pico-8 play session: hold ← + tap ❎, after a click and taps of 🅾, ❎, 🅾+❎, 🅾 in the second before t = 0

[t = 1 s] hold ← ~1s, tap ❎ ~2×
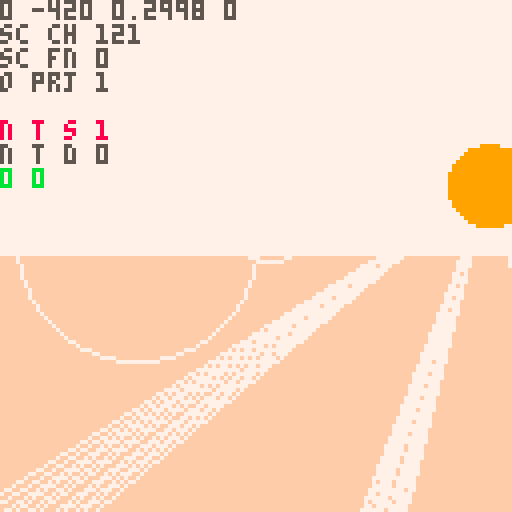
[t = 4 s] hold ← ~4s, tap ❎ ~7×
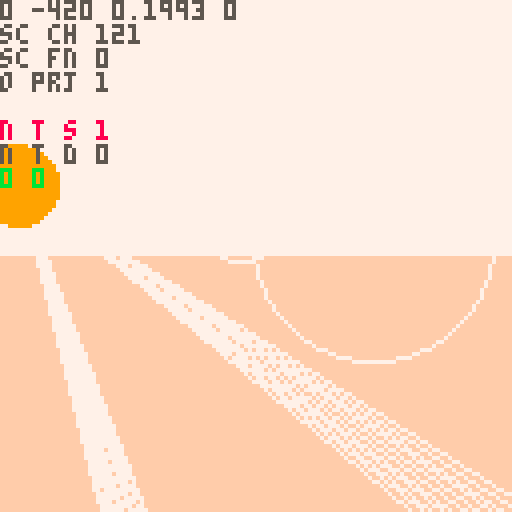
[t = 6 s] hold ← ~6s, tap ❎ ~10×
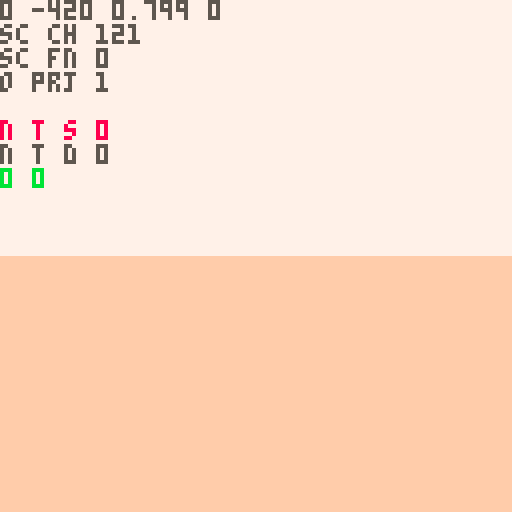

pico-8 cartridge
version 42
__lua__
-- nuclear semiotics
music(2)

ver="0.0.5"

ppx,ppy,ppz=0,-8,-420
pp_pi,pp_ya=0,0
pp_rp=0 --rad poisoning temp
pp_rp2=0 --rad poisoning perm

camx,camy,camz=0,0,0
cam_ya,cam_pi=0,0
cam_d=0
cam_h=0

sunx,suny,sunz=0,0,0

fov=0.15
fov_c=-2.778 //1/tan(fov/2)
zfar=500
znear=-14
lam=zfar/(zfar-znear)

sec_s_a=0.11 //sec search ang
sec_s_n=11 //sec search slices
sec_d={ //sec layer rend dists
	sp=20,
	sh=5,
	sy=5,
	tr=5
}

secr=25
secr2=50

sex,sez=0,0

d_mode=0
mode=0
g_mode="title"
cur_term=nil
t_idx_x=0 	--term idx left/right
t_idx_y=-1 --term idx up/down
t_pr_t=0 --term press time

alert=nil

function _init()
	printh("====== init ======")
	
	for t in all(hand_tris)do
		add(t,5)
	end
	
	hand=obj(
		hand_tris,
		0,0,0,
		0,0,0,
		0,0,
		nil)
	
	lvl={}
	
	init_title()
end

function init_title()
	g_mode="title"
	ppx,ppy,ppz=153.064,-8,53.3433
	pp_ya,pp_pi=0.3198,0.06
	srand(2)
	add_me_area(0,0,1)
end

function init_game()
	ppx,ppy,ppz=0,-8,-420
	pp_pi,pp_ya=0,0
	g_mode="game"
	
	srand(2)
	menuitem(1,"map",function()
		d_mode=(d_mode+1)%3
	end)
	
	lvl={}
	add_me_area(0,0,2)
	
	//add_me_area(0,6,2)
	//add_me_area(-6,0,2)
	//add_me_area(6,0,2)
	//add_st_area(0,-5)
	
	srand(time())
	
	music(0)
end

function _draw()	
	t_sorted_ll=nil
	n_t_sorted=0
	n_o_proj=0
	
	n_sec_chk=0
	n_sec_fnd=0
	
	if g_mode=="title" then
		draw_title()
	end
	
	if d_mode==1 then
		draw_top_down()
		return
	elseif d_mode==2 then
		draw_full_map()
		return
	end
	
	if mode==0 then
		draw_pov()
	elseif mode==1 then
		draw_term1()
	elseif mode==2 then
		draw_term2()
	elseif mode==3 then
		draw_term3()
	end
	
	draw_log()
	draw_sorted()
	proj_sun()
	draw_rad()
	draw_log()
end

function draw_title()
	//cls()
	//camera(0,0)
	print(ver,1,1,1)
end

function draw_pov()
	cls(7)
	camera(0,0)
	
	local gh=64+pp_pi*1024
	gh=mid(0,gh,128)
	rectfill(0,gh,127,gh+127,15)
	
	//n_t_sort=0
	
	proj_spr(
		obj(
			draw_sun,
			sunx,suny,sunz,
			0,0,0,0,0,
			nil
		)
	)
	
	proj_secs()
	//draw_sorted()
	
	if alert then
		print(
			alert,
			64-#alert*2.5,
			80,
			11)
	end
end

function draw_rad()
	for i=1,pp_rp do
		pset(
			rand(0,127),
			rand(0,127),
			2)
	end
	for i=1,pp_rp2*5 do
		pset(
			rand(0,127),
			rand(0,127),
			0)
	end
end

function draw_log()
	pria({ppx,ppz,pp_ya,pp_pi},0,0,5)
	pria({"sc ch",n_sec_chk},0,6,5)
	pria({"sc fn",n_sec_fnd},0,12,5)
	
	pria({"o prj",n_o_proj},0,18,5)
	pria({"n t s",n_t_sorted},0,30,8)
	pria({"n t d",n_t_sorted_d},0,36,5)
	pria({pp_rp,pp_rp2},0,42,11)

end

function proj_sun()
	local sx,sy=proj(sunx,suny,sunz)
	//printh(sx)
	if sx>=0 and sx<=127 then
		//for p in all({
		//pset(sx-10,sy-10,8)
		local a=0
		while a<1 do
			//local ca,sa=cos(a),sin(a)
			if pget(
							sx+cos(a)*9,
							sy+sin(a)*9
						)==9 then
				//pset(sx+ca*9,sy+sa*9,8)
				for j=-5,5 do
					local aa=a+j*0.002
					line(
						sx+cos(aa)*11,
						sy+sin(aa)*11,
						sx+cos(aa)*150,
						sy+sin(aa)*150,
						7)
				end
			end
			a+=1/10
		end
		
		if pget(sx,sy)==9 then
			local fx=sx-64
			circ(64+fx/16,55,10,7)
			circ(64-fx/2,60,30,7)
		end
	end

end

function proj_secs()	
	//loga({"checking"})
	local chkd={}	
	for n=0,10 do
	for ai=0,sec_s_n-1 do
		local a=sec_s_a*(ai/(sec_s_n-1))-(sec_s_a/2)
		n_sec_chk+=1
			
		local i=round(
			sex+sin(pp_ya+a)*n)
		local j=round(
			sez+cos(pp_ya+a)*n)				
		
		local id=(j>>8)+i
		local sec=get_sec(i,j)
		if chkd[id] then
			//lol
		elseif sec then
			//loga({"found",i,j,id})
			n_sec_fnd+=1
			//loga({dtb2(i)})
			//loga({dtb2(j)})
			//loga({dtb2(id)})
			chkd[id]=true
				
			for k,v in pairs(sec_d) do
				if n<v then
					for o in all(sec[k]) do
						sx,sy,dz=proj(o.x,o.y,o.z)
						if on_scr_x(sx) then
							proj_obj(o,k=="sp")
						end
					end
				end
			end
		end
			
		if n_t_sorted>72 then
			return
		end
		
	end end
end

function draw_top_down()
	cls(0)
	local zm=10
	local pmx=ppx/zm
	local pmz=ppz/zm
	camera(pmx-64,pmz-64)
		
	for i=0,sec_s_n-1 do
		local a=sec_s_a*(i/(sec_s_n-1))-(sec_s_a/2)
		
		line(
			pmx,pmz,
			pmx+sin(pp_ya-a)*64,
			pmz+cos(pp_ya-a)*64,
			1)
	end
	
	//loga({"checking"})
	local nchk,nfnd=0,0
	local chkd={}
	for ai=0,sec_s_n-1 do
		local a=sec_s_a*(ai/(sec_s_n-1))-(sec_s_a/2)
		for n=0,10 do
			nchk+=1
			
			local i=round(
				sex+sin(pp_ya+a)*n)
			local j=round(
				sez+cos(pp_ya+a)*n)
		
			local id=(j>>8)+i
			local sec=get_sec(i,j)
			if chkd[id] then
				//loga({"checked",i,j,id})
			elseif sec then
				//loga({"found",i,j,id})
				nfnd+=1
				//loga({dtb2(i)})
				//loga({dtb2(j)})
				//loga({dtb2(id)})
				chkd[id]=true
			
				local x=(i*secr2)-secr
				local z=(j*secr2)-secr
			
				rect(
					x/zm,
					z/zm,
					(x+secr2)/zm,
					(z+secr2)/zm,
					n<3 and 13 or 1)
		
				for sp in all(sec.sp)do
					pset(
						sp.x/zm,
						sp.z/zm,
						5)
				end
				--[[
				for sp in all(sec.tr)do
					pset(
						sp.x/zm,
						sp.z/zm,
						11)
				end
				for sp in all(sec.sy)do
					pset(
						sp.x/zm,
						sp.z/zm,
						8)
				end
				]]--
				for r in all(sec.rs)do
					pset(
						r.x/zm,
						r.z/zm,
						14)
					circ(
						r.x/zm,
						r.z/zm,
						r.r/zm,
						11)
				end
			end
		end
	end
	
	//pset(pmx,pmz,8)
	
	pria({ppx,ppz},
		pmx-64,pmz-64,8)
	pria({sex,sez},
		pmx-64,pmz-58,8)
	pria({nchk,nfnd},
		pmx-64,pmz-52,8)
end

function draw_full_map()
	//local w=0
	//local h=0
	local zm=50
	cls()
	camera(-64,-64)
	for a in all(areas)do
		for j=1,a.ws do
		for i=1,a.ws do
			for o in all(a.secs[j][i].sp)do
				pset(o.x/zm,o.z/zm,5)
			end
		end end
	end
	pset(ppx/zm,ppz/zm,7)
end

function _update()
	if g_mode=="title" then
		update_cam()
		if(btn(❎))init_game()
		return
	end


 alert=nil
 if mode==1 then
 	update_term1()
 	return
 elseif mode==2 then
 	update_term2()
 	return
 elseif mode==3 then
 	update_term3()
 	return
 end
 
	//if(btnp(❎))d_mode=(d_mode+1)%3
	--[[
	if btn(🅾️) and btnp(❎) then
		if d_mode==0 then
			d_mode=1
		elseif d_mode==1 then
			d_mode=2
		elseif d_mode==2 then
			d_mode=0
		end
	end
	]]--
	
	
	update_player()
	update_cam()
	
	sunx=ppx-1000
	sunz=ppz
	suny=-100
	
	sex=round((ppx)/secr2)
	sez=round((ppz)/secr2)
end
-->8
-- pov

function proj_spr(s)
	n_o_proj+=1
	local px,py,dz=proj(
		s.x,s.y,s.z)
	if px<0 or px>127 or
				py<0 or py>127 then
		dz=0
	end
	sort_itm({
		draw=s.tris,
		pts={{x=px,y=py}},
		data=s,
		dz=dz
	})
end

--[[
sorting all of the symbol tris
is causing a huge slow down.
it should be possible to project
the symbol tris all at once
]]--

function proj_obj(o,f)
	n_o_proj+=1
	local ts={}
	//local dz_max_all=-1
	//local flat_max=-1
	//loga({#o.tris})
	for t in all(o.tris)do
		local pts={} --projected pts
		local dz_max=-1
		for p in all(t.pts) do
			x,y,z=rot3d(
				p.x,
				p.y,
				p.z,
				0,
				0,
				o.ro)
			x,y,z=rot3d(
				x,y,z,
				o.pi,
				o.ya,
				0)
			
			local px,py,dz=proj(
				x+o.x,y+o.y,z+o.z)
			if(not on_scr_y(py))dz=0 
			dz_max=max(dz_max,dz)
			//loga({dz_max})
			add(pts,{x=px,y=py})
		end
		
		local i=1
		while i<=#ts+1 do
			if i>#ts or
						dz_max>ts[i].dz then
				//loga({dz_max})
				add(ts,{
					pts=pts,
					col=t.c,
					dz=dz_max
				},i)
				i=#ts+2
			end
			i+=1
		end
	end
	
	//printh(#ts)
	
	--[[
	todo:
	change f to be a number of
	faces to render. at farther
	distances render less faces
	]]--

	//f=false
	local imin=1
	if(f)imin=#ts-1
	for i=max(1,imin),#ts do
		//local t=ts[i]
		sort_itm(ts[i])
	end
end

function sort_itm(itm)
	//loga({itm.dz})
	if itm.dz>1 then
		n_t_sorted+=1
	
		//local newn={
		//	tri=tt,
		//	col=col,
		//	dz=dz,
		//	nxt=nil,
		//	prv=nil
		//}
		itm.nxt=nil
		itm.prv=nil
		
		//n_t_sort+=1
		if t_sorted_ll==nil then
			t_sorted_ll=itm
			return
		end
		
		local node=t_sorted_ll
		while node!=nil do
			//i+=1
			if itm.dz>node.dz then
				if node.prv then
					node.prv.nxt=itm
				else
					t_sorted_ll=itm
				end
				itm.prv=node.prv
				itm.nxt=node
				node.prv=itm
				return
			end
			if node.nxt==nil then
				node.nxt=itm
				itm.prv=node
				return
			end
			node=node.nxt
		end
		
		printh("node not added")
		alert="oops"
	end
end

function proj(x,y,z)
	z,y,x=rot3d(
		z-camz,
		y-camy,
		x-camx,
		0,
		-cam_ya,
		-cam_pi)
						
	local dz=z*lam-lam*znear
	local dz0=max(1,dz)	
	
	local px=mid(
		-500,
		(x*fov_c)/dz0,
		500
	)
	local py=mid(
		-500,
		(y*fov_c)/dz0,
		500
	)
			
	px=-64*px+64
	py=-64*py+64

	return px,py,dz//,pxz,pyz
end

--[[
	hack for sprites:
	when creating sprites, we set
	the "tris" field to its 
	render function. when the sort
	function is called, the data
	is shifted, and t[3] is either
	the existing tris, or the 
	render function
]]--

function draw_sorted()
	n_t_sorted_d=0
	local node=t_sorted_ll
	while node!=nil do
		
		if type(node.draw)=="function" then
			//draw_sprite(t)
			node.draw(node)
		else
			n_t_sorted_d+=1
			draw_tri(
				node.pts,
				node.col,
				node.dz
			)
		end
		node=node.nxt
	end
end

--[[
function draw_sorted()
	//sortdz(t_sorted)
	tsa=0
	for t in all(t_sorted)do
		if type(t[1])=="function" then
			//draw_sprite(t)
			t[1](t)
		elseif t[#t-1]=="flat" then
			loga({"xxx",#t})
			for i=1,#t-2 do
				//loga({"here",type(tf)})
				//
				local tf=t[i]
				loga({#tf[1],type(tf[2])})
				draw_tri(tf[1],tf[2][1],nil)
			end
		else
			tsa+=1
			draw_tri(t,t[4][1],t[4][2])
			//print(
			//	t[1],
			//	t[3][1],
			//	t[3][2],
			//	tsa%2==0 and 8 or 11)
		end
	end
end
]]--

function rot2d(x,y,a)
	local rx=x*cos(a)-y*sin(a)
	local ry=x*sin(a)+y*cos(a)
	return rx,ry,pz
end

function rot3d(x,y,z,pi,ya,ro)
	--x axis rotation (pitch) 
	local y1,z1=rot2d(y,z,pi)
	--y axis rotation (yaw) 
	local z2,x1=rot2d(z1,x,ya)
	--z axis rotation (roll) 
	local x2,y2=rot2d(x1,y1,ro)
	
	return x2,y2,z2
end

dz_cols={1,13,15}
function draw_tri(t,c,dz)
	local ddz=min(ceil(dz/250),4)
	pelogen_tri_hvb(
	 t[1].x,t[1].y,
	 t[2].x,t[2].y,
	 t[3].x,t[3].y,
	 ddz==1 and c or dz_cols[ddz-1],
	 ddz)
end

//dz_mm=-30000
function pelogen_tri_old(l,t,c,m,r,b,col,dzz)
	//poke(0x5f34, 0x3)
	color(col)
	fillp(f)
	
	if(t>m) l,t,c,m=c,m,l,t
	if(t>b) l,t,r,b=r,b,l,t
	if(m>b) c,m,r,b=r,b,c,m
	local i,j,k,r=(c-l)/(m-t),(r-l)/(b-t),(r-c)/(b-m),l
	local cc=0
	while t~=b do
		//loga({
		//	ceil(t),
		//	min(flr(m),128),
		//	j,i
		//})
		for t=ceil(t),min(flr(m),128),dzz do
			rectfill(l,t,r,t)
			r+=j
			l+=i
		end
		l,t,m,i=c,m,b,k
	end
end

function pelogen_tri_hvb(l,t,c,m,r,b,col,ddz)
	color(col)
	local a=rectfill
	::_w_::
	if(t>m)l,t,c,m=c,m,l,t
	if(m>b)c,m,r,b=r,b,c,m
	if(t>m)l,t,c,m=c,m,l,t

	local q,p=l,c
	if (q<c) q=c
	if (q<r) q=r
	if (p>l) p=l
	if (p>r) p=r
	if b-t>q-p then
		l,t,c,m,r,b,col=t,l,m,c,b,r
		goto _w_
	end

	local e,j,i=l,(r-l)/(b-t)
	while m do
		i=(c-l)/(m-t)
		local f=m\1-1
		f=f>127 and 127 or f
		if(t<0)t,l,e=0,l-i*t,b and e-j*t or e
		if col then
			for t=t\1,f do
				a(l,t,e,t)
				l=i+l
				e=j+e
			end
		else
			for t=t\1,f,1 do
				a(t,l,t,e)
				l=i+l
				e=j+e
			end
		end
		l,t,m,c,b=c,m,b,r
	end
	--[[
	if i<8 and i>-8 then
		if col then
			pset(r,t)
		else
			pset(t,r)
		end
	end
	]]--
end
-->8
-- terminals

function draw_term1()
	cls(1)
	camera(0,0)
	//spr(41,60,60,2,2)
	srand(cur_term.seed)
	//fillp(0b0011001111001100)
	  //fillp(0b1111000000000000)
	rectfill(10,10,117,50,0)
	//fillp()
	
	for j=0,4 do
	for i=0,1 do
		s=rand(0,3)
		spr(
			86+s,
			2+i*116,
			13+j*8,
			1,1,
			i==1)
	end
	end
	
	for j=0,1 do
	for i=0,1 do
		s=rand(0,3)
		spr(
			66+s,
			5+110*i,
			5+43*j,
			1,1,
			i==1,j==1)
		s=rand(0,3)
		spr(70+s,5+111*i,5+44*j)
	end end
	
	for j=0,1 do
	for i=0,12 do
		s=rand(0,3)
		spr(
			82+s,
			13+i*8,
			5+43*j,
			1,1,
			false,j==1)
	end end
	
	local s //idk if this is really necessary, but it makes me feel better
	for i=-1,1 do
		for j=0,1 do	
			for ii=0,1 do
				--top corners
				s=rand(0,3)
				spr(66+s,
					52+34*i+16*ii,
					60+23*j,
					1,1,
					ii==1)
				
				--top screws
				s=rand(0,3)
				spr(70+s,
					52+34*i+17*ii,
					60+23*j)
			end
		
			--top button metal
			s=rand(0,3)
			spr(82+s,
				60+34*i,
				60+23*j)
		
			--side button metal
			rectfill(
				52+34*i,68+22*j,
				75+34*i,70+23*j,
				5)
			
			local off=0
			if i==t_idx_x and
						(
							(j==0 and t_idx_y==-1) or
							(j==1 and t_idx_y==1)
						)then
				off=(1-abs(t_pr_t-5)/5)*2
			end
			
			--button
			spr(
				64+32*j,
				56+34*i,
				60+23*j+off,
				2,2)
			
			for ii=0,1 do
				--bottom corner
				s=rand(0,3)
				spr(66+s,
					52+34*i+16*ii,
					71+23*j,
					1,1,
					ii==1,
					true)
				--bottom screws
				s=rand(0,3)
				spr(70+s,
					52+34*i+17*ii,
					72+23*j)
			end
			
			--bottom metal
			s=rand(0,3)
			spr(82+s,
				60+34*i,
				71+23*j,
				1,1,
				false,true)
		end
		
		local s=cur_term.inpt[i+2]
		local o=symb(10*i,-10,40,s,3)
		proj_obj(
			o,
			false
		)
	end
	
	for i=0,2 do
		s=rand(0,3)
		spr(86+s,5,67+i*8)
		s=rand(0,3)
		spr(86+s,4,67+i*8,1,1,true)
	end
	
	local actv=true
	for i=1,#cur_term.inpt do
		local inpt=cur_term.inpt[i]
		local ansr=cur_term.ansrs[i]
		if(inpt!=ansr)actv=false
	end
	spr(100,4,62,2,1)
	spr(70,5,62)
	spr(
		not actv and t_crt_t<15 and 114 or 115,
		5,70)
	spr(
		actv and t_crt_t<15 and 98 or 99,
		5,81)
	spr(100,4,88,2,1,false,true)
	spr(70,5,89)
	
	
	proj_obj(hand,false)
	
	//draw_sorted()
	
	--scan lines
	for l in all(t_crt_l)do
		//line(10,l.y+10,117,l.y+10,6)
		for i=10,117 do
		for j=-1,1do
			local c=pget(i,l.y+10+j)
			if c!=0 then
				pset(i-2,l.y+10+j,c)
			end
		end end
	end
	srand(time())
end

function draw_term2()
	cls(1)
	camera(0,0)
	//spr(41,60,60,2,2)
	srand(cur_term.seed)
	
	circ(64,64,5,7)
	
	spr(99,64,5)
	spr(114,72,5)
	line(64,15,64,57,5)
	
	
	srand(time())
end

function draw_term3()
	cls(1)
	camera(0,0)
	//spr(41,60,60,2,2)
	srand(cur_term.seed)
	
	for i=0,3 do
		spr(101,5,20+i*10)
		rect(
			5,20+i*10,12,28+i*10,7)
		spr(101,5,20+i*10)
	end
	
	--[[
	these represent tries.
	if the player guesses
	incorrect, a light goes out.
	if all go out game over.
	]]--
	spr(98,120,20)
	for i=1,2 do
		spr(101,120,20+i*10)
		spr(114,120,20+(i+2)*10)
	end
	
	
	srand(time())
end
-->8
-- player

function update_cam()
	if mode!=0 then
		return
	end
	cam_ya=-pp_ya
	cam_pi=pp_pi
	
	dcy,dcz=rot2d(
		cam_h,cam_d,-cam_pi)
	dcz,dcx=rot2d(
		dcz,0,-cam_ya)
	
	camz=ppz+dcz
	camx=ppx+dcx
	camy=ppy+dcy
end

rpso=-1
walt=0
function update_player()
	if(btn(➡️))pp_ya-=0.01
	if(btn(⬅️))pp_ya+=0.01
	pp_ya=pp_ya%1
	
	local ppv=0
	if btn(🅾️) then
		if btn(⬇️) then
			pp_pi=max(-0.20,pp_pi-0.01)
		elseif btn(⬆️) then
			pp_pi=min(0.20,pp_pi+0.01)
		end
	else
		pp_pi=0
		if(btn(⬇️))ppv=1
		if(btn(⬆️))ppv=-1
		if ppv!=0 then
			if walt==0 then
				sfx(
					4,
					-1,
					rand(0,3)*8,
					4)
			end
			walt=(walt+1)%20
		else
			walt=0
		end
	end
	
	dx,dy,dz=rot3d(
		0,0,ppv,
		pp_pi,
		pp_ya,
		0)
	
	dx*=2
	dz*=2
	
	local touch_r=false
	local po={x=ppx,z=ppz,w=8,d=8}
	local can_x,can_z=true,true
	
	//for a in all(areas)do
	//local asx=flr(a.x/secsz)
	//local asz=flr(a.z/secsz)
//	local povx=sex-asx
	//local povz=sez-asz
		
	//local jmin=max(0,povz-2)
	//local jmax=min(max(0,povz+2),a.ws)
	//local imin=max(0,povx-2)
	//local imax=min(max(0,povx+2),a.ws)
	
	for j=sez-1,sez+1 do
	for i=sex-1,sex+1 do
		local sec=get_sec(i,j)
		if sec==nil then
			goto update_continue
		end
		
		-- check spike collision
		for o in all(sec.sp)do
			if(col_bb(po,o,-dx,0))can_x=false
			if(col_bb(po,o,0,-dz))can_z=false
		end
		
		-- check radiation
		for r in all(sec.rs)do
			local d=dist(ppx,ppz,r.x,r.z)
			if d<=r.r then
				touch_r=true
				pp_rp+=((r.r-d)/r.r)*2
			end
		end
		
		-- check term
		for t in all(sec.tr)do
			local d=dist(ppx,ppz,t.x,t.z)
			if d<15 do
				alert="❎ interact"
				if btnp(❎) then
					cur_term=t
					mode=cur_term.mode
					init_term()
				end
			end
		end
		
		::update_continue::
	end end
	//end end end
	
	if touch_r and pp_rp>=100 then
		pp_rp=100
		pp_rp2+=0.2
	elseif not touch_r then
		pp_rp=max(0,pp_rp-0.5)
	end
	
	local rps=flr(pp_rp/10)
	local rps2=flr(rps/2)
	if pp_rp==0 then
		sfx(-1,1)
	elseif rps!=rpso then
		loga({
			rps,
			rpso,
			rps+10,
			flr(rps/2)+18
		})
		sfx(rps+10,1)
		if rps>5 then
			sfx(rps2+18,2)
		else
			sfx(-1,2)
		end
	end	
	
	rpso=rps
	
	if(can_x)ppx-=dx
	if(can_z)ppz-=dz
	//ppy-=dy
end

function init_term()
	t_crt_t=0
	t_crt_l={}
	
	cam_ya=0
	cam_pi=0
	
	//dcy,dcz=rot2d(
	//	cam_h,cam_d,-cam_pi)
	//dcz,dcx=rot2d(
	//	dcz,0,-cam_ya)
	
	camz=0
	camx=0
	camy=0
	
	hand.ro=0.1
	hand.ya=0.05
	hand.pi=0.05
end

function update_term1()
	--[[
	cam_ya=0
	cam_pi=0
	
	//dcy,dcz=rot2d(
	//	cam_h,cam_d,-cam_pi)
	//dcz,dcx=rot2d(
	//	dcz,0,-cam_ya)
	
	camz=0
	camx=0
	camy=0
	
	hand.ro=0.1
	hand.ya=0.05
	hand.pi=0.05
	]]--
	
	if(btnp(🅾️))mode=0
	if btnp(⬅️) then
		t_idx_x=max(-1,t_idx_x-1)	
	elseif btnp(➡️) then
		t_idx_x=min(1,t_idx_x+1)
	end
	
	if btnp(⬆️) then
		t_idx_y=-1
	elseif btnp(⬇️) then
		t_idx_y=1
	end
	
	if btnp(❎) then
		t_pr_t=10
		local val=cur_term.inpt[t_idx_x+2]
		val=mid(
			1,
			9,
			val+t_idx_y)
		cur_term.inpt[t_idx_x+2]=val
	end
	
	if t_pr_t>0 then
		t_pr_t-=1
	end
	
	hand.x=2.7*t_idx_x+4.2
	local off=1-abs(t_pr_t-5)/5
	hand.y=t_idx_y+3+0.5*off
	
	--scan lines
	if t_crt_t==0 then
		if rnd()>0.2 then
			local s=rnd(0.3)+0.5
			add(t_crt_l,{y=0,s=s})
		end
		t_crt_t=30
	else
		t_crt_t-=1
	end
	
	for l in all(t_crt_l)do
		l.y+=l.s
		if l.y>35 then
			del(t_crt_l,l)
		end
	end
end

function update_term2()
	if(btnp(🅾️))mode=0
end

function update_term3()
	if(btnp(🅾️))mode=0
end
-->8
-- helpers

function obj(tris,x,y,z,ya,pi,ro,w,d,up)
	//if type
	local tt=nil
	if type(tris)=="function" then
		tt=tris
	else
		tt=read_tris(tris)
	end
	
	local o={
		tris=tt,
		x=x,y=y,z=z,
		ya=ya,pi=pi,ro=ro,
		w=w,d=d, --width/depth
		scrx=-1,scry=-1,
		update=up
	}
	return o
end

function read_tris(tr)
	local out={}
	for t in all(tr)do //evry tri
		//local tt={pts={},c=t[4]}
		local pts={}
		for pi=1,3 do //evry pt
			//local pt={}
			local sp=split(t[pi],",")
				//pt.x=sp[1]
				//pt.y=sp[2]
				//pt.z=sp[3]
			//loga({sp[1]})
			add(pts,{
				x=sp[1],
				y=sp[2],
				z=sp[3]
			})
		end
		add(out,{
			pts=pts,
			c=t[4]
		})
	end
	
	return out
end

function get_sec(i,j)
	if lvl[j] and lvl[j][i] then
		return lvl[j][i]
	end
	
	return nil
end

function rand(bot,top)
	return flr(rnd((top+1)-bot))+bot
end

function round(n)
	if n-flr(n)>=0.5 then
		return flr(n)+1
	end
	return flr(n)
end

function col_bb(a,b,aox,aoz)
	local ax=(a.x+aox)-a.w/2
	local az=(a.z+aoz)-a.d/2
	local bx=(b.x)-b.w/2
	local bz=(b.z)-b.d/2
	
	return ax<=bx+b.w and
								ax+a.w>=bx and 
								az<=bz+b.d and
								az+a.d>=bz
end

function on_scr_x(x)
	return x>-20 and 
								x<148 
end

function on_scr_y(y)
	return y>-50 and 
								y<178
end

function on_scr(x,y)
	return on_scr_x(x) and 
								on_scr_y(y)
end

function dist(x1,y1,x2,y2)
 local a0,b0=abs(x1-x2),abs(y1-y2)
 return max(a0,b0)*0.9609+min(a0,b0)*0.3984
end

function p_to_s(x,y,z)
	return ""..x..","..y..","..z
end

--debug functions
--todo remove
function a_to_s(arr)
	local s=tostr(arr[1])
	for i=2,#arr do
		s=s.." "..tostr(arr[i])
	end
	return s
end

function loga(arr)
	printh(a_to_s(arr))
end

function pria(arr,x,y,c)
	print(a_to_s(arr),x,y,c)
end

function dtb2(num)
	local n1=num
	local n2=num
 local bin=""
	
	n2<<=1
	for i=1,16 do
  bin=n2 %2\1 ..bin
  n2<<=1
  if i%4==0 and i<32 then
   bin=" "..bin
  end
	end
	
	for i=1,16 do
  bin=n1 %2\1 ..bin
  n1>>>=1
  if i%4==0 and i<32 then
   bin=" "..bin
  end
	end
 
 return bin
end
-->8
-- models

hand_tris={
	{ --arm 1
		"-1.5,2.5,0",
		"-1.5,8,0",
		"1.5,2.5,0"
	},
	{ --arm 2
		"1.5,2.5,0",
		"-1.5,8,0",
		"1.5,8,0"
	},
	{ --palm 1
		"-2,0,0",
		"2,0,0",
		"-1.5,2.5,0"
	},
	{ --palm 2
		"2,0,0",
		"1.5,2.5,0",
		"-1.5,2.5,0"
	},
	{ --thumb 1
		"-1.5,2.5,0",
		"-1.5,1,0",
		"-2.5,-1,0"
	},
	{ --thumb 2
		"-1.5,2.5,0",
		"-2.5,-1,0",
		"-2.8,0.5,0"
	},
	{ --index 1
		"-2,0,0",
		"-2.2,-2,0",
		"-1.2,-2,0"
	},
	{ --index 2
		"-2,0,0",
		"-1.2,-2,0",
		"-1.2,0,0"
	},
	{ --index 3
		"-2.2,-2,0",
		"-1.2,-2,0",
		"-1.7,-4.5,1"
	},
	{ --middle 1
		"-1,0,0",
		"-1,-2,0",
		"0,-2,0"
	},
	{ --middle 2
		"-1,0,0",
		"0,-2,0",
		"0,0,0"
	},
	{ --ring 1
		"0,0,0",
		"0.2,-1.8,0",
		"1,-1.8,0"
	},
	{ --ring 2
		"0,0,0",
		"1,-1.8,0",
		"1,0,0"
	},
	{ --pinky 1
		"1,0,0",
		"1.2,-1.6,0",
		"2,-1.6,0"
	},
	{ --pinky 2
		"1,0,0",
		"2,-1.6,0",
		"2,0,0"
	}
}

function spike(x,z,s_num,dr)
	rx,rz=rand(-40,40),rand(-40,40)
	
	local s=nil
	if s_num>-1 then
		if(dr==nil)dr=rand(1,4)
		local sya=0
		if(dr==1)rx,rz,sya=-10,0,-0.25
		if(dr==2)rx,rz,sya=10,0,0.25
		if(dr==3)rx,rz=0,-10
		if(dr==4)rx,rz,sya=0,10,0.5
		
		local sxo,szo=0,0
		if dr<3 then
			sxo=2*sgn(rx)
		else
			szo=2*sgn(rz)
		end
		
		s=symb(
			x+rx+sxo,-30,z+rz+szo,s_num,9)
		s.ya=sya
	end
	
	-- before
	-- 5015
	-- after
	-- ??
	
	local sp_tris={
		{ -- west face
			"-10,0,-10",
			"-10,0,10",
			p_to_s(rx-0.1,-100,rz),
			1
		},
		{ -- east face
			"10,0,10",
			"10,0,-10",
			p_to_s(rx+0.1,-100,rz),
			0
		},
		{ -- north face
			"10,0,-10",
			"-10,0,-10",
			p_to_s(rx,-100,rz-0.1),
			0
		},
		{ --south face
			"-10,0,10",
			"10,0,10",
			p_to_s(rx,-100,rz+0.1),
			1
		}
	}
	local sh_tris={
		{
			"-50,0,-10",
			"-50,0,10",
			"50,0,0",
			5
		}
	}
	
	local o_sp=obj(
		sp_tris,
		x,0,z,
		0,0,0,
		20,20,
		nil
	)
	local o_sh=obj(
		sh_tris,
		x+60,0,z,
		0,0,0,
		0,0,
		nil
	)
	return o_sp,o_sh,s
end

function term(x,z)
	local t_tris={
		{--scr 1
			"-2,-4,-5",
			"2,-4,-5",
			"2,-8,-5",
			2
		},
		{--scr 2
			"-2,-4,-5",
			"-2,-8,-5",
			"2,-8,-5",
			2
		},
		{--front 1
			"-4,0,-4",
			"4,0,-4",
			"4,-10,-4",
			1
		},
		{--front 2
			"-4,0,-4",
			"-4,-10,-4",
			"4,-10,-4",
			1
		},
		{--back 1
			"-4,0,4",
			"4,0,4",
			"4,-10,4",
			13
		},
		{--back 2
			"-4,0,4",
			"-4,-10,4",
			"4,-10,4",
			13
		},
		{--left 1
			"-4,0,-4",
			"-4,0,4",
			"-4,-10,-4",
			13
		},
		{--left 2
			"-4,0,4",
			"-4,-10,4",
			"-4,-10,-4",
			13
		},
		{--right 1
			"4,0,-4",
			"4,0,4",
			"4,-10,-4",
			1
		},
		{--right 2
			"4,0,4",
			"4,-10,4",
			"4,-10,-4",
			1
		},
	}
	local sh_tri={
		{
			"-10,0,-4",
			"-10,0,4",
			"10,0,0",
			5
		}
	}
	local o_sh=obj(
		sh_tri,
		x+14,0,z,
		0,0,0,
		0,0,
		nilx
	)
	local o_term=obj(
		t_tris,
		x,0,z,
		0,0,0,
		5,5,
		nil
	)
	o_term.seed=rand(1,30000)
	return o_term,o_sh
end

function draw_sun(s)
	circfill(
		s.pts[1].x,
		s.pts[1].y,
		10,
		9
	)
end

function symb(x,y,z,n,col)
	local tris={}
	for c=1,min(n,4) do
		add(
			tris,
			symb_tri(
				-0.25*c+0.25,
				false,
				col
			)
		)
	end
	
	if n>4 then
	for c=1,4 do
		add(
			tris,
			symb_tri(
				-0.25*c+0.125,
				n>=c+5,
				col
			)
		)
	end end
	
	local o=obj(
		tris,
		x,y,z,
		0,0,0,
		0,0,
		nil
	)
	return o
end

function symb_tri(a,l,col)
	local dat={
		{-1,-4},
		{1,-4},
		{0,l and 0 or -2},
		//{col,nil}
	}
	local tri={}
	for i=1,3 do
		local x,y=rot2d(
			dat[i][1],dat[i][2],a
		)
		//tri[i][1]=x
		//tri[i][2]=y
		add(tri,""..x..","..y..",0")
	end
	add(tri,col)
	return tri
end

function add_st_area(ci,cj)
	local secs={}
	secs[0]={}
	secs[0][0]={
		sp={},sh={},rs={},sy={},tr={}
	}
	local ansrs={
		rand(1,9),
		rand(1,9),
		rand(1,9),
	}
	local sps={
		{-30,0,ansrs[1],3},
		{0,20,ansrs[2],3},
		{30,0,ansrs[3],3},
		//{60,0,4,3},
	}
	
	local sec={
		sp={},sh={},rs={},sy={},tr={}
	}
	local x=ci*secr2
	local z=cj*secr2
	for pt in all(sps)do
		local rx=pt[1]+x
		local rz=pt[2]+z
		//local symb_n=pt[3]
		local sp,sh,sy=spike(
			rx,rz,pt[3],pt[4])
		add(sec.sp,sp)
		add(sec.sh,sh)
		add(sec.sy,sy)
	end
	local term,t_sh=term(x,z)
	term.ansrs=ansrs
	term.inpt={3,3,3}
	term.mode=1
	add(sec.tr,term)
	add(sec.sh,t_sh)
	
	lvl[cj]={}
	lvl[cj][ci]=sec
end

function add_cn_area(ci,cj)
	local x=ci*secr2
	local z=cj*secr2
	
	local sec={
		sp={},sh={},rs={},sy={},tr={}
	}
	local term2,t_sh2=term(x-20,z)
	term2.mode=2
	add(sec.tr,term2)
	add(sec.sh,t_sh2)
	
	local term3,t_sh3=term(x,z)
	term3.mode=3
	add(sec.tr,term3)
	add(sec.sh,t_sh3)

	lvl[cj]={}
	lvl[cj][ci]=sec
end

function add_me_area(ci,cj,r)
	local imin,imax=ci-r,ci+r
	local jmin,jmax=cj-r,cj+r
	
	local symbs={}
	for k=1,3 do
		ri,rj=free_sec(
			symbs,
			imin,imax,
			jmin,jmax
		)
		symbs[k]={
			i=ri,
			j=rj,
			n=rand(1,9)
		}
				
		loga({
			"symb",
			symbs[k].i,
			symbs[k].j,
			symbs[k].n,
		})
	end
	
	ti,tj=free_sec(
		symbs,
		imin,imax,
		jmin,jmax
	)
	loga({"term",ti,tj})
	
	for j=jmin,jmax do
		//lvl[j]={}
		for i=imin,imax do
			local sec={
				sp={},sh={},rs={},sy={},tr={}
			}
			
			local symb_n=-1
			for sm in all(symbs)do
				if j==sm.j and i==sm.i then
					symb_n=sm.n
				end
			end
		
			local sx=i*secr2
			local sy=j*secr2
			local rx=rand(-secr,secr)+sx
			local rz=rand(-secr,secr)+sy
			
			if j==tj and i==ti then
				local term,t_sh=term(rx,rz)
				term.ansrs={}
				term.inpt={3,3,3}
				term.mode=1
				for s in all(symbs)do
					add(term.ansrs,s.n)
				end
				add(sec.tr,term)
				add(sec.sh,t_sh)
			else
				local sp,sh,sy=spike(rx,rz,symb_n)
				add(sec.sp,sp)
				add(sec.sh,sh)
				add(sec.sy,sy)
			end
			
			--add radiation
			//local nrs=rand(1,3)
			//for k=1,nrs do
			//temp removed for test
			--[[
				add(secs[j][i].rs,
					{
						x=rand(0,secsz)+i*secsz,
						z=rand(0,secsz)+j*secsz,
						r=rand(20,30)
					})
				]]--
			//end
			if true then
				add(sec.rs,{
					x=rx,z=rz,
					r=rand(20,30)
				})
			end
			
			if(lvl[j]==nil)lvl[j]={}
			lvl[j][i]=sec
			loga({"adding",i,j})
		end
	end
end

function free_sec(arr,imin,imax,jmin,jmax)
	local f=true
	while f do
	local ri=rand(imin,imax)
	local rj=rand(jmin,jmax)
		f=false
		for o in all(arr) do
			if o.i==ri and o.j==rj then
				f=true
			end
		end
		
		if not f then
			return ri,rj
		end
	end
end
__gfx__
00000000009999000000000000000000000000000000005555500000000000555550000000000000000000000000000000000000000000000000000000000000
00000000090000900000000000000000000000000000555555550000000055555555000000009000000900000000000000000000000000000000900000090000
00700700900990090000000000000000000000000005555555555000000555555555500000099000000990000000000000000000000000000009900000099000
00077000909009090000000000000000000000000055555555555000005555555555500000999900009999000000000000000000000000000099990000999900
00077000909009090000000000000000000000000055550000000600005555000000060009999900009999900000006600000000000000000999990000999990
00700700900990900000000000000000000000000055500000000600005550000000060009999900009999900000000000000000000000000999990000999990
00000000090000000000000000000000000000000055000000000600005500000000060099999009900999990000000000000000000000009999900990099999
00000000009999900000000000000000000000000055066606660600005500600060060000000099990000000000000000000000000000000000009999000000
00000000000000000666666000000000000000000050006000600600005006660666060000000099990000000000000044444444444444440000009999000000
00000000000000006000000600000000000000000060000060000600006000006000060000000009900000000000000040000000000000040000000990000000
00000000000000006066066600000000000000000006600060006600000600000000060000000000000000000000000040009000000900040000000000000000
00000000000000006007007600000000000000000006060000060600000600066600060000000099990000000000000040099900009990040000009999000000
00000000000000006000000600000000000000000006006666600600000600600060060000000999999000000000000040099990099990040000099999900000
00000000000000000607777600000000000000000000600000006000000060666660600000009999999900000000000040099909909990040000999999990000
00000000000000000600000600000000000000000000600000006000000060000000600000009999999900000000000040000009900000040000999999990000
00000000000000000066666000000000000000000000066666660000000006666666000000000099990000000000000040000000000000040000009999000000
00010000000700000007000000070000000700000007000000070000000700000007000000070000000700000000000040000009900000040000000000000000
01010100000000000000000000000000000000000700070007070700070707000707070007070700070007000000000040000099990000040000000000000000
00111000000700000007000000070000000700000007000000077000000770000007700000777000000000000000000040000099990000040000000000000000
11111110007770000077707000777070707770707077707077777770777777707777777077777770700000700000000040000000000000040000000000000000
00111000000700000007000000070000000700000007000000070000000770000077700000777000000000000000000044444444444444440000000000000000
01010100000000000000000000000000000000000700070007070700070707000707070007070700070007000000000000000000000000000000000000000000
00010000000000000000000000070000000700000007000000070000000700000007000000070000000700000000000000000000000000000000000000000000
00000000000000000000000000000000000000000000000000000000000000000000000000000000000000000000000000000000000000000000000000000000
00000000000700000007000000070000000700000007000000070000000700000007000000070000000000000000770777700000000000000000700000000000
00000000000000000000000000000000000000000700070000000700000007000000070007000700000000000000007000070000000000000000070000000000
00070000007070000070700000707000007070000070700000707000007070000070700000707000000000000000070700007000000000000007007000000000
00707000000000000000007000000070700000707000007070000070700000707000007070000070000000000000070700007000000000000077007000000000
00070000007070000070700000707000007070000070700000707000007070000070700000707000000000007000070700000000000700007000007000000000
00000000000000000000000000000000000000000700070000000000000007000700070007000700000000007000070700007000000700000700070000000000
00000000000000000000000000070000000700000007000000070000000700000007000000070000000000000700007000000700007000000077700000000000
00000000000000000000000000000000000000000000000000000000000000000000000000000000000000000077770770000077770000000000000000000000
00000000000000000055555500500555004555550055151500000000000000000000000000000000000000000000000000000000000000000000000000000000
0002222222222000055555550550555504555555055555550066d0000066d0000066d000004440000066d0000000000000000002200000000000000000000000
0022222222222200555555555555555555555555155555510661dd0006161d0006614d00041114000661dd000000000000000022220000000000000000000000
02222222222222205555555555555555455555554555555406111d000661dd0006141d000111110006111d000000000000555222222555000000000000000000
0222222ee2222220555555555555555545555454455555450661dd00061d1d0006414d000111110006611d000000000005552222222255500000000000000000
022222e22e2222205555555055555550555554405555555000ddd00000ddd00000dd40000011100000ddd0000000000055522222222225550000000000000000
02222e2222e222205555550005555500555544005555550000000000000000000000000000000000000000000000000055222222222222550000000000000000
0222e222222e22205555500050555000555440005545400000000000000000000000000000000000000000000000000052222222222222250000000000000000
0222eeeeeeee2220555555555055500555555555500050050005555500055555000555540005555500000000000000005dddddddddddddd50000000000000000
0222222222222220555555555555550555555555500555550005555500005555000555440005554400000000000000005dddddddddddddd50000000000000000
0d222222222222105555555555555555554554555555545500055555000505550005555500055514000000000000000005555555555555500000000000000000
0dd22222222221105555555555555555555454555555555400055555000555550005555500055551000000000000000000000000000000000000000000000000
00ddddd1d11d11005555555555555555454454445545545400055555000055550005544500055455000000000000000000000000000000000000000000000000
000dddd1d11d10000000000000000000000000000000000000055555000555550005555400055554000000000000000000000000000000000000000000000000
00000000000000000000000000000000000000000000000000055555000555550005555500055544000000000000000000000000000000000000000000000000
00000000000000000000000000000000000000000000000000055555000005550005554400055555000000000000000000000000000000000000000000000000
000000000000000000ddd00000ddd0000055555000ddd00000ddd000000000000000000000000000000000000000000002222222222222200000000000000000
00022222222220000dbbbd000d333d00055555550dcccd000d666d0000000000000000000000000000000000000000000d222222222222d00000000000000000
0022222222222200dbbbbbd0d33333d055555555dcccccd0d66666d000000000000000000000000000000000000000005dd2222222222dd50000000000000000
0222222222222220dbbb7bd0d33353d055555555dccc7cd0d66656d000000000000000000000000000000000000000005ddd22222222ddd50000000000000000
0222eeeeeeee2220dbb77bd0d33553d055555555dcc77cd0d66556d0000000000000000000000000000000000000000055ddd222222ddd550000000000000000
0222e222222e22200dbbbd000d333d00000000000dcccd000d666d000000000000000000000000000000000000000000555ddd2222ddd5550000000000000000
02222e2222e2222000ddd00000ddd0000000000000ddd00000ddd00000000000000000000000000000000000000000005555ddd22ddd55550000000000000000
022222e22e2222200000000000000000000000000000000000000000000000000000000000000000000000000000000055555dddddd555550000000000000000
0222222ee222222000ddd00000ddd0000000000000000000000000000000000000000000000000000000000000000000555555dddd5555550000000000000000
02222222222222200d888d000d222d0000000000000000000000000000000000000000000000000000000000000000000555555dd55555500000000000000000
0d22222222222210d88888d0d22222d0000000000000000000000000000000000000000000000000000000000000000000555555555555000000000000000000
0dd2222222222110d88878d0d22252d0000000000000000000000000000000000000000000000000000000000000000000000000000000000000000000000000
00ddddd1d11d1100d88778d0d22552d0000000000000000000000000000000000000000000000000000000000000000000000000000000000000000000000000
000dddd1d11d10000d888d000d222d00000000000000000000000000000000000000000000000000000000000000000000000000000000000000000000000000
000000000000000000ddd00000ddd000000000000000000000000000000000000000000000000000000000000000000000000000000000000000000000000000
